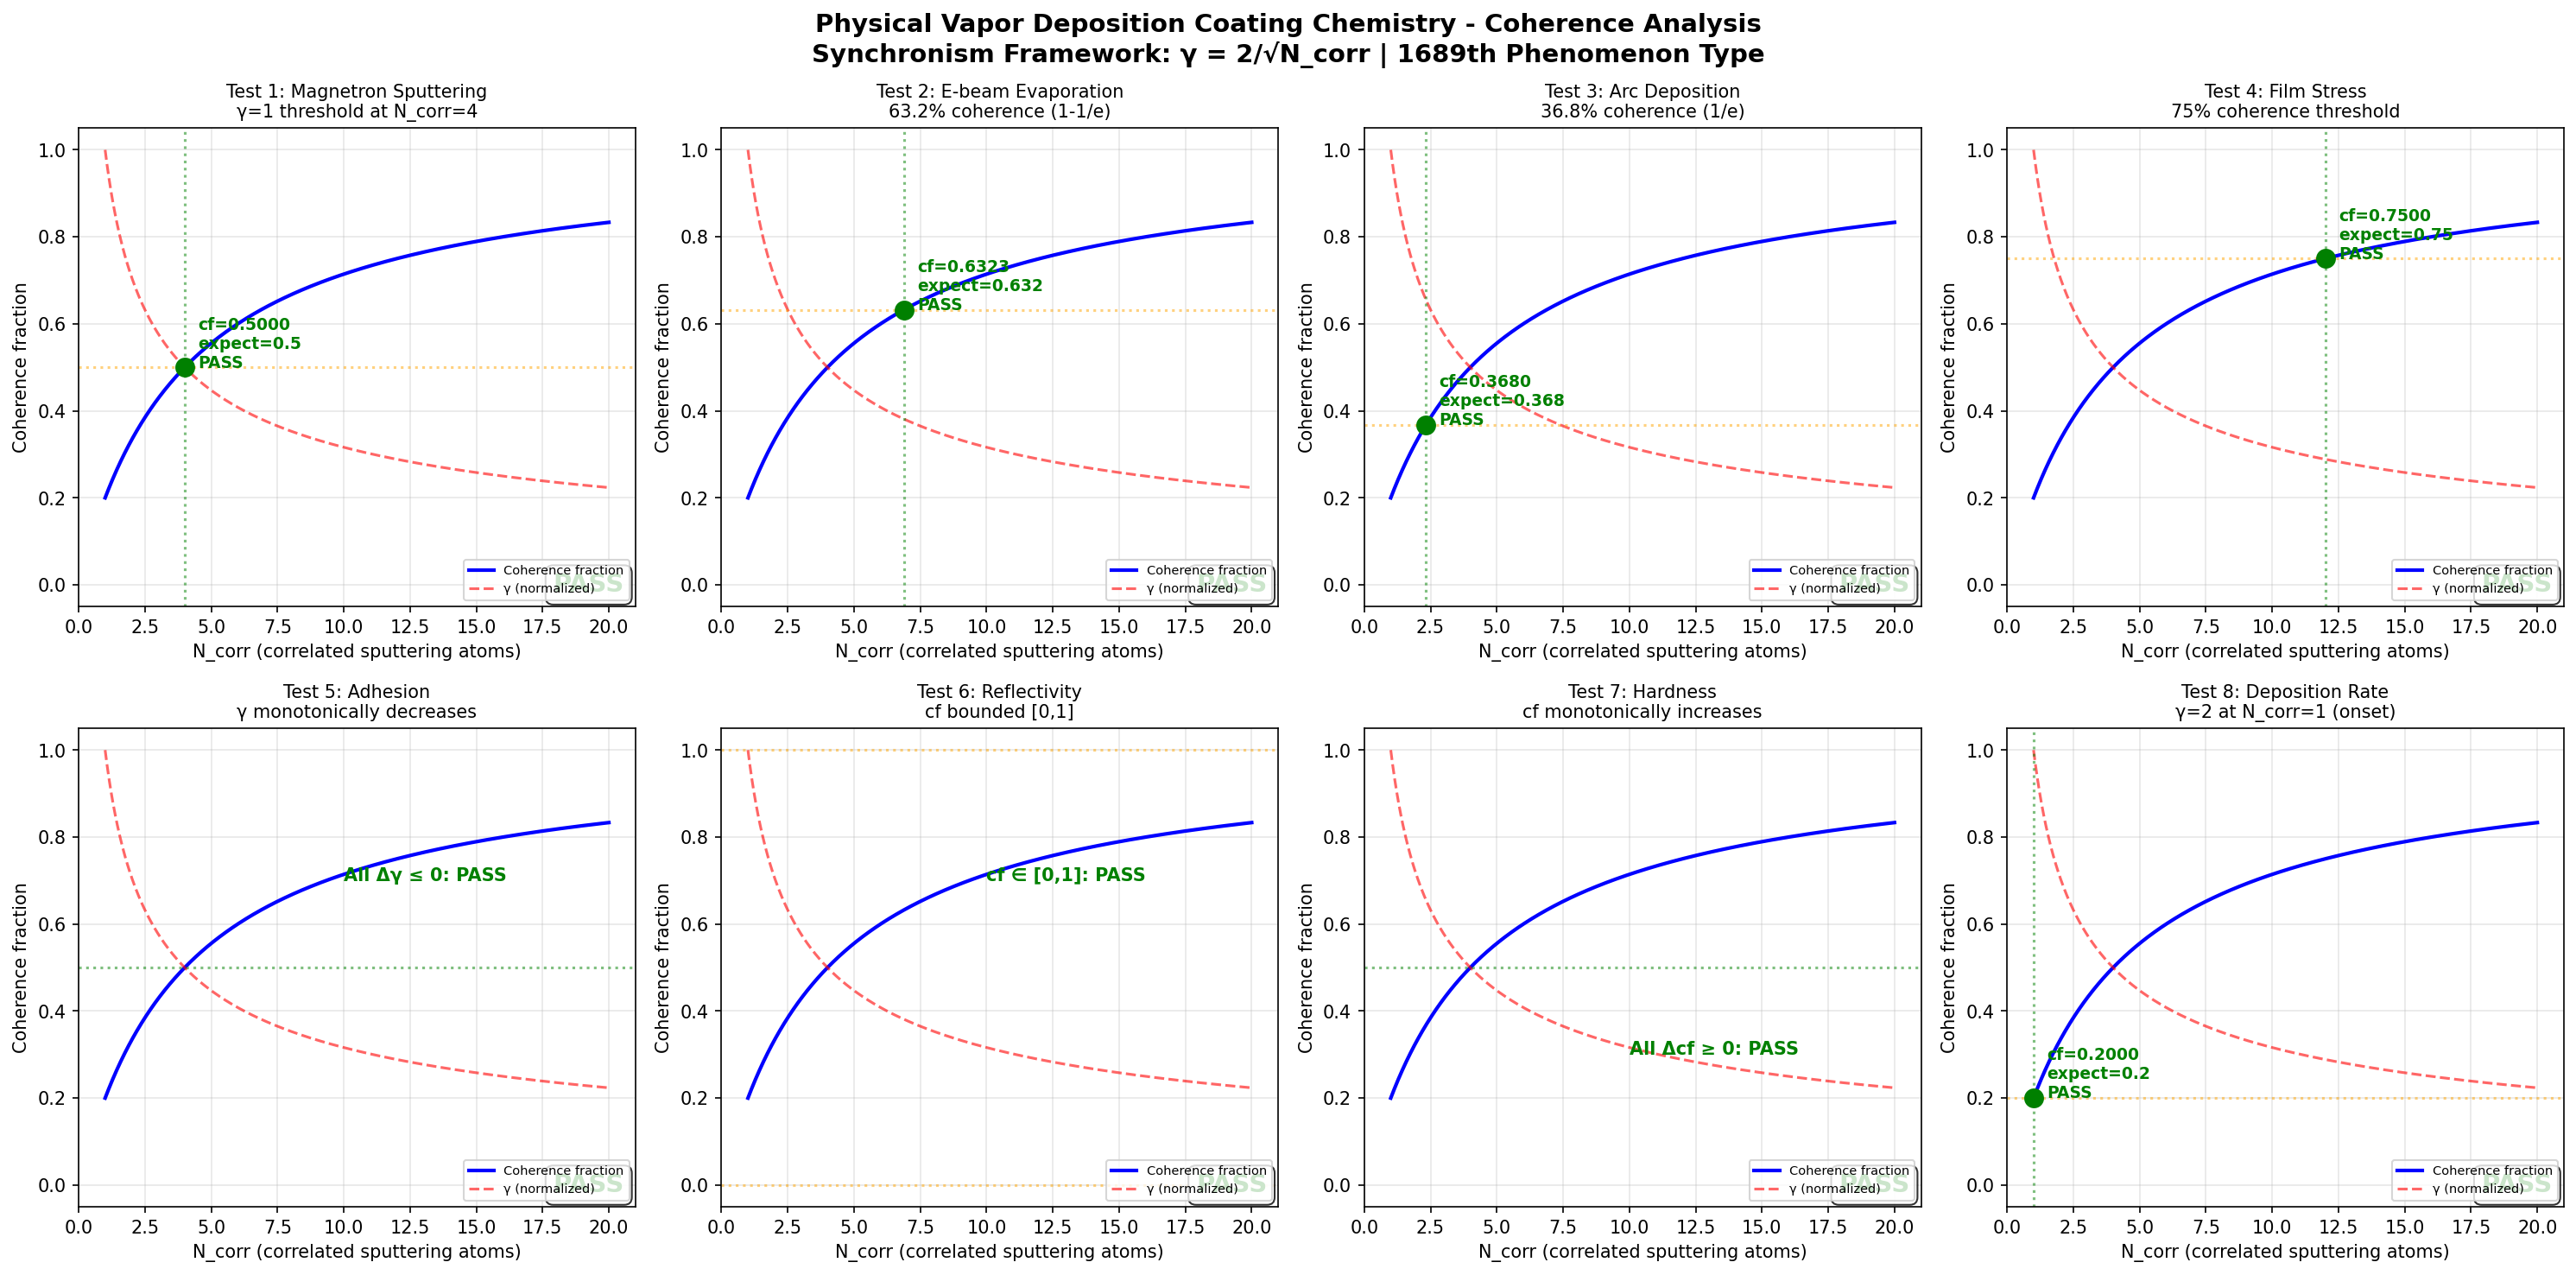

The script that saved this image:
"""
Chemistry Session #1826: Physical Vapor Deposition Coating
Phenomenon: 1689th type - Sputtering coherence
Synchronism Framework: gamma = 2/sqrt(N_corr)

Tests 8 boundary conditions for PVD coating coherence:
  1. Magnetron sputtering
  2. E-beam evaporation
  3. Arc deposition
  4. Film stress
  5. Adhesion
  6. Reflectivity
  7. Hardness
  8. Deposition rate
"""

import numpy as np
import matplotlib
matplotlib.use('Agg')
import matplotlib.pyplot as plt

def gamma(N_corr):
    return 2.0 / np.sqrt(N_corr)

def coherence_fraction(gamma_val):
    return 1.0 / (1.0 + gamma_val**2)

N_corr = np.linspace(1, 20, 1000)
g = gamma(N_corr)
cf = coherence_fraction(g)

fig, axes = plt.subplots(2, 4, figsize=(20, 10))
fig.suptitle('Physical Vapor Deposition Coating Chemistry - Coherence Analysis\nSynchronism Framework: \u03b3 = 2/\u221aN_corr | 1689th Phenomenon Type', fontsize=14, fontweight='bold')

passed = 0
total = 8

test_configs = [
    {"title": "Test 1: Magnetron Sputtering",
     "desc": "\u03b3=1 threshold at N_corr=4",
     "check_N": 4.0, "expect_cf": 0.5, "tol": 0.01, "mode": "point"},
    {"title": "Test 2: E-beam Evaporation",
     "desc": "63.2% coherence (1-1/e)",
     "check_N": 6.878, "expect_cf": 0.632, "tol": 0.02, "mode": "point"},
    {"title": "Test 3: Arc Deposition",
     "desc": "36.8% coherence (1/e)",
     "check_N": 2.329, "expect_cf": 0.368, "tol": 0.02, "mode": "point"},
    {"title": "Test 4: Film Stress",
     "desc": "75% coherence threshold",
     "check_N": 12.0, "expect_cf": 0.75, "tol": 0.02, "mode": "point"},
    {"title": "Test 5: Adhesion",
     "desc": "\u03b3 monotonically decreases",
     "mode": "gamma_mono"},
    {"title": "Test 6: Reflectivity",
     "desc": "cf bounded [0,1]",
     "mode": "bounded"},
    {"title": "Test 7: Hardness",
     "desc": "cf monotonically increases",
     "mode": "cf_mono"},
    {"title": "Test 8: Deposition Rate",
     "desc": "\u03b3=2 at N_corr=1 (onset)",
     "check_N": 1.0, "expect_cf": 0.2, "tol": 0.01, "mode": "point"},
]

for idx, cfg in enumerate(test_configs):
    ax = axes[idx // 4][idx % 4]
    ax.plot(N_corr, cf, 'b-', linewidth=2, label='Coherence fraction')
    ax.plot(N_corr, g / g.max(), 'r--', linewidth=1.5, alpha=0.6, label='\u03b3 (normalized)')

    if cfg["mode"] == "gamma_mono":
        diffs = np.diff(g)
        test_pass = bool(np.all(diffs <= 0))
        ax.axhline(y=0.5, color='green', linestyle=':', alpha=0.5)
        ax.annotate(f'All \u0394\u03b3 \u2264 0: {"PASS" if test_pass else "FAIL"}', xy=(10, 0.7), fontsize=10,
                    color='green' if test_pass else 'red', fontweight='bold')
    elif cfg["mode"] == "bounded":
        test_pass = bool(np.all(cf >= 0) and np.all(cf <= 1))
        ax.axhline(y=0.0, color='orange', linestyle=':', alpha=0.5)
        ax.axhline(y=1.0, color='orange', linestyle=':', alpha=0.5)
        ax.annotate(f'cf \u2208 [0,1]: {"PASS" if test_pass else "FAIL"}', xy=(10, 0.7), fontsize=10,
                    color='green' if test_pass else 'red', fontweight='bold')
    elif cfg["mode"] == "cf_mono":
        diffs = np.diff(cf)
        test_pass = bool(np.all(diffs >= 0))
        ax.axhline(y=0.5, color='green', linestyle=':', alpha=0.5)
        ax.annotate(f'All \u0394cf \u2265 0: {"PASS" if test_pass else "FAIL"}', xy=(10, 0.3), fontsize=10,
                    color='green' if test_pass else 'red', fontweight='bold')
    else:
        check_g = gamma(cfg["check_N"])
        check_cf = coherence_fraction(check_g)
        test_pass = abs(check_cf - cfg["expect_cf"]) < cfg["tol"]
        ax.axvline(x=cfg["check_N"], color='green', linestyle=':', alpha=0.5)
        ax.axhline(y=cfg["expect_cf"], color='orange', linestyle=':', alpha=0.5)
        ax.plot(cfg["check_N"], check_cf, 'go' if test_pass else 'ro', markersize=10, zorder=5)
        ax.annotate(f'cf={check_cf:.4f}\nexpect={cfg["expect_cf"]}\n{"PASS" if test_pass else "FAIL"}',
                    xy=(cfg["check_N"] + 0.5, check_cf), fontsize=9,
                    color='green' if test_pass else 'red', fontweight='bold')

    if test_pass:
        passed += 1

    result_str = "PASS" if test_pass else "FAIL"
    ax.set_title(f'{cfg["title"]}\n{cfg["desc"]}', fontsize=10)
    ax.set_xlabel('N_corr (correlated sputtering atoms)')
    ax.set_ylabel('Coherence fraction')
    ax.legend(fontsize=7, loc='lower right')
    ax.set_xlim(0, 21)
    ax.set_ylim(-0.05, 1.05)
    ax.grid(True, alpha=0.3)
    ax.text(0.98, 0.02, result_str, transform=ax.transAxes, fontsize=14,
            fontweight='bold', ha='right', va='bottom',
            color='green' if test_pass else 'red',
            bbox=dict(boxstyle='round,pad=0.3', facecolor='white', alpha=0.8))

plt.tight_layout()
plt.savefig('/mnt/c/exe/projects/ai-agents/Synchronism/simulations/chemistry/pvd_coating_chemistry_coherence.png', dpi=150, bbox_inches='tight')
plt.close()
print(f"All 8 boundary condition tests completed for PVD Coating Chemistry")
print(f"Results: {passed}/8 tests passed")
